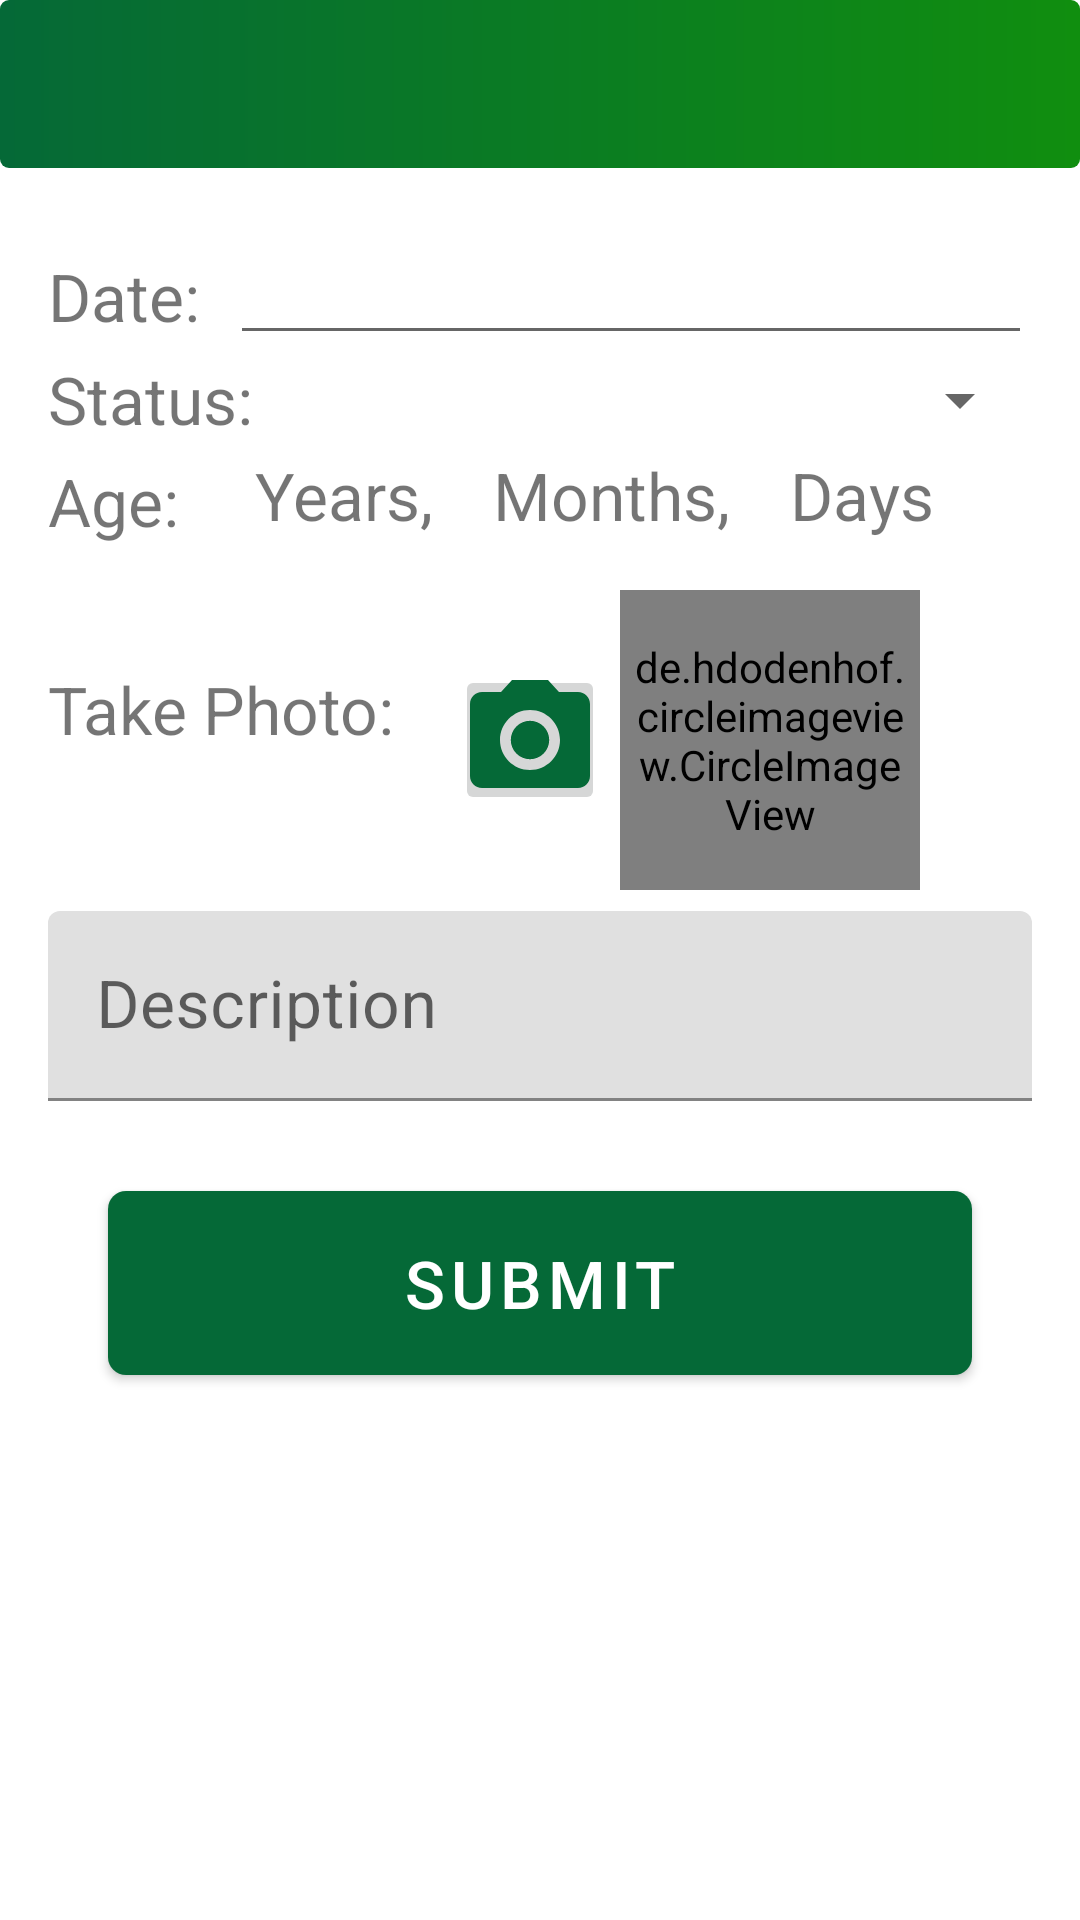

Android layout source for this screen:
<!-- AndroidManifest.xml: application theme Theme.FurahaBaraka -->
<!-- res/layout/activity_visit_registration.xml -->
<?xml version="1.0" encoding="utf-8"?>
<LinearLayout
    xmlns:android="http://schemas.android.com/apk/res/android"
    xmlns:app="http://schemas.android.com/apk/res-auto"
    xmlns:tools="http://schemas.android.com/tools"
    android:layout_width="match_parent"
    android:layout_height="match_parent"
    android:orientation="vertical"
    tools:context=".activities.VisitRegistration">
    <androidx.appcompat.widget.Toolbar
        android:id="@+id/tbAddVisits"
        android:layout_width="match_parent"
        android:layout_height="?attr/actionBarSize"
        android:background="@drawable/toolbar_background"
        app:layout_constraintEnd_toEndOf="parent"
        app:layout_constraintStart_toStartOf="parent"
        app:layout_constraintTop_toTopOf="parent"
        android:theme="@style/CustomToolBarStyle"/>

    <ScrollView
        android:layout_width="match_parent"
        android:layout_height="match_parent"
        android:orientation="vertical"
        android:fillViewport="true">

        <LinearLayout
            android:layout_width="match_parent"
            android:layout_height="wrap_content"
            android:orientation="vertical"
            android:padding="16dp"
            >

            <LinearLayout
                android:layout_width="match_parent"
                android:layout_height="wrap_content"
                android:orientation="horizontal">
                <TextView
                    android:id="@+id/tvDate"
                    android:layout_width="wrap_content"
                    android:layout_height="wrap_content"
                    android:text="@string/date"
                    android:textSize="@dimen/textSize"
                    android:layout_marginTop="2dp"
                    />

                <EditText
                    android:layout_weight="1"
                    android:layout_width="wrap_content"
                    android:layout_height="wrap_content"
                    android:layout_marginStart="10dp"
                    android:textSize="@dimen/textSize"
                    android:focusable="false"
                    android:focusableInTouchMode="false"
                    android:id="@+id/etDate"
                    android:inputType="number"
                    />
            </LinearLayout>

            <LinearLayout
                android:id="@+id/llTreeStatus"
                android:layout_width="match_parent"
                android:layout_height="wrap_content"
                android:orientation="horizontal">

                <TextView
                    android:id="@+id/tvTreeStatus"
                    android:layout_width="wrap_content"
                    android:layout_height="wrap_content"
                    android:text="@string/status"
                    android:textSize="@dimen/textSize"
                    />
                <Spinner
                    android:layout_weight="1"
                    android:padding="15dp"
                    android:id="@+id/spTreeStatus"
                    android:layout_width="0dp"
                    android:textSize="@dimen/textSize"
                    android:layout_marginStart="2dp"
                    android:textAlignment="center"
                    android:layout_height="wrap_content"
                    android:spinnerMode="dropdown" />

            </LinearLayout>

            <LinearLayout
                android:layout_width="match_parent"
                android:layout_height="wrap_content"
                android:layout_marginTop="2dp"
                android:orientation="horizontal">
                <TextView
                    android:id="@+id/tvAge"
                    android:layout_width="wrap_content"
                    android:layout_height="wrap_content"
                    android:text="Age: "
                    android:textSize="@dimen/textSize"
                    android:layout_marginTop="2dp"
                    />

                <TextView
                    android:layout_width="wrap_content"
                    android:layout_height="wrap_content"
                    android:layout_marginStart="10dp"
                    android:textColor="@color/black"
                    android:textSize="@dimen/textSize"
                    android:text=""
                    android:id="@+id/tvAgeYears"
                    />
                <TextView
                    android:layout_width="wrap_content"
                    android:layout_height="wrap_content"
                    android:layout_marginStart="10dp"
                    android:text="Years,"
                    android:textSize="@dimen/textSize"
                    />

                <TextView
                    android:layout_width="wrap_content"
                    android:layout_height="wrap_content"
                    android:layout_marginStart="10dp"
                    android:textColor="@color/black"
                    android:textSize="@dimen/textSize"
                    android:id="@+id/tvAgeMonths"
                    />
                <TextView
                    android:layout_width="wrap_content"
                    android:layout_height="wrap_content"
                    android:layout_marginStart="10dp"
                    android:text="Months,"
                    android:textSize="@dimen/textSize"
                    />

                <TextView
                    android:layout_width="wrap_content"
                    android:layout_height="wrap_content"
                    android:layout_marginStart="10dp"
                    android:textColor="@color/black"
                    android:textSize="@dimen/textSize"
                    android:id="@+id/tvAgeDays"
                    />

                <TextView
                    android:layout_width="wrap_content"
                    android:layout_height="wrap_content"
                    android:layout_marginStart="10dp"
                    android:text="Days"
                    android:textSize="@dimen/textSize"
                    />



            </LinearLayout>

            <LinearLayout
                android:layout_width="match_parent"
                android:layout_height="wrap_content"
                android:layout_marginTop="10dp"
                android:orientation="horizontal">
                <TextView
                    android:layout_width="wrap_content"
                    android:layout_height="wrap_content"
                    android:textSize="@dimen/textSize"
                    android:layout_marginTop="30dp"
                    android:text="Take Photo:" />

                <androidx.appcompat.widget.AppCompatImageButton
                    android:layout_marginStart="20dp"
                    android:id="@+id/ibTakeVisitPhoto"
                    android:layout_width="50dp"
                    android:layout_height="50dp"
                    android:src="@drawable/ic_camera_alt_24"
                    android:layout_marginTop="30dp"
                    />
                <de.hdodenhof.circleimageview.CircleImageView
                    android:id="@+id/ivShowVisitImage"
                    android:layout_width="100dp"
                    android:layout_height="100dp"
                    android:layout_margin="5dp"
                    android:padding="2dp"
                    android:scaleType="centerCrop"
                    />


            </LinearLayout>
            <com.google.android.material.textfield.TextInputLayout
                android:layout_width="match_parent"
                android:layout_height="wrap_content"
                android:layout_marginTop="2dp"
                android:textSize="@dimen/textSize"
                >
                <androidx.appcompat.widget.AppCompatEditText
                    android:layout_width="match_parent"
                    android:layout_height="wrap_content"
                    android:hint="@string/des"
                    android:textSize="@dimen/textSize"
                    android:id="@+id/etTreeDescription"
                    android:inputType="textImeMultiLine"
                    />

            </com.google.android.material.textfield.TextInputLayout>


            <LinearLayout
                android:layout_width="match_parent"
                android:layout_height="wrap_content"
                android:layout_marginTop="10dp"
                android:orientation="horizontal">
                <Button
                    android:background="@drawable/button_background"
                    android:textColor="@color/white"
                    android:id="@+id/btVisitSubmit"
                    android:layout_margin="20dp"
                    android:padding="10dp"
                    android:textSize="@dimen/textSize"
                    android:layout_width="match_parent"
                    android:layout_height="wrap_content"
                    android:text="@string/submit"
                    />
                <Button
                    android:background="@drawable/button_background"
                    android:textColor="@color/white"
                    android:id="@+id/btUpdate"
                    android:layout_margin="20dp"
                    android:padding="10dp"
                    android:visibility="gone"
                    android:layout_width="match_parent"
                    android:layout_height="wrap_content"
                    android:textSize="@dimen/textSize"
                    android:text="@string/update"
                    />

            </LinearLayout>
        </LinearLayout>
    </ScrollView>

</LinearLayout>
<!-- resources referenced by this layout -->
<resources>
  <color name="black">#FF000000</color>
  <color name="white">#FFFFFFFF</color>
  <dimen name="textSize">22sp</dimen>
  <!-- drawable button_background (drawable) -->
  <?xml version="1.0" encoding="utf-8"?>
  <shape xmlns:android="http://schemas.android.com/apk/res/android"
      android:shape="rectangle">
  <corners android:radius="6dp"/>
      <gradient
          android:angle="360"
          android:endColor="@color/colorPrimary"
          android:startColor="#2D782F"
          android:type="linear" />
  </shape>
      
  <!-- drawable ic_camera_alt_24 (drawable) -->
  <vector xmlns:android="http://schemas.android.com/apk/res/android"
      android:width="48dp"
      android:height="48dp"
      android:viewportWidth="24"
      android:viewportHeight="24"
      android:tint="@color/colorPrimary">
    <path
        android:fillColor="@android:color/white"
        android:pathData="M12,12m-3.2,0a3.2,3.2 0,1 1,6.4 0a3.2,3.2 0,1 1,-6.4 0"/>
    <path
        android:fillColor="@android:color/white"
        android:pathData="M9,2L7.17,4L4,4c-1.1,0 -2,0.9 -2,2v12c0,1.1 0.9,2 2,2h16c1.1,0 2,-0.9 2,-2L22,6c0,-1.1 -0.9,-2 -2,-2h-3.17L15,2L9,2zM12,17c-2.76,0 -5,-2.24 -5,-5s2.24,-5 5,-5 5,2.24 5,5 -2.24,5 -5,5z"/>
  </vector>
  <!-- drawable toolbar_background (drawable) -->
  <?xml version="1.0" encoding="utf-8"?>
  <shape xmlns:android="http://schemas.android.com/apk/res/android"
      android:shape="rectangle">
  <corners android:radius="3dp"/>
      <gradient
          android:angle="180"
          android:endColor="@color/colorPrimary"
          android:startColor="#108E0F"
          android:type="linear" />
  </shape>
      
  <string name="date">Date:</string>
  <string name="des">Description</string>
  <string name="status">Status:</string>
  <string name="submit">Submit</string>
  <string name="update">Update</string>
  <style name="CustomToolBarStyle">
          <item name="android:textColorPrimary">@color/white</item>
          <item name="android:colorControlNormal">@color/white</item>
      </style>
  <style name="Theme.FurahaBaraka" parent="Theme.MaterialComponents.DayNight.DarkActionBar">
          
          <item name="colorPrimary">@color/colorPrimary</item>
          <item name="colorPrimaryVariant">@color/colorPrimaryDark</item>
          <item name="colorOnPrimary">@color/white</item>
          
          <item name="colorSecondary">@color/colorAccent</item>
          <item name="colorSecondaryVariant">@color/colorAccent</item>
          <item name="colorOnSecondary">@color/black</item>
          
          <item name="android:statusBarColor" tools:targetApi="l">?attr/colorPrimaryVariant</item>
          
      </style>
  <color name="colorPrimary">#056937</color>
  <color name="colorPrimaryDark">#056937</color>
  <color name="colorAccent">#41FC3F</color>
</resources>
